Run: headless pygame with SDL's dummy video driver; simulated clock (each Clock.tick advances the game by its frame time, no real sleeping); random seed 0; keys injected as events and as key.get_pressed() state; no mouse input.
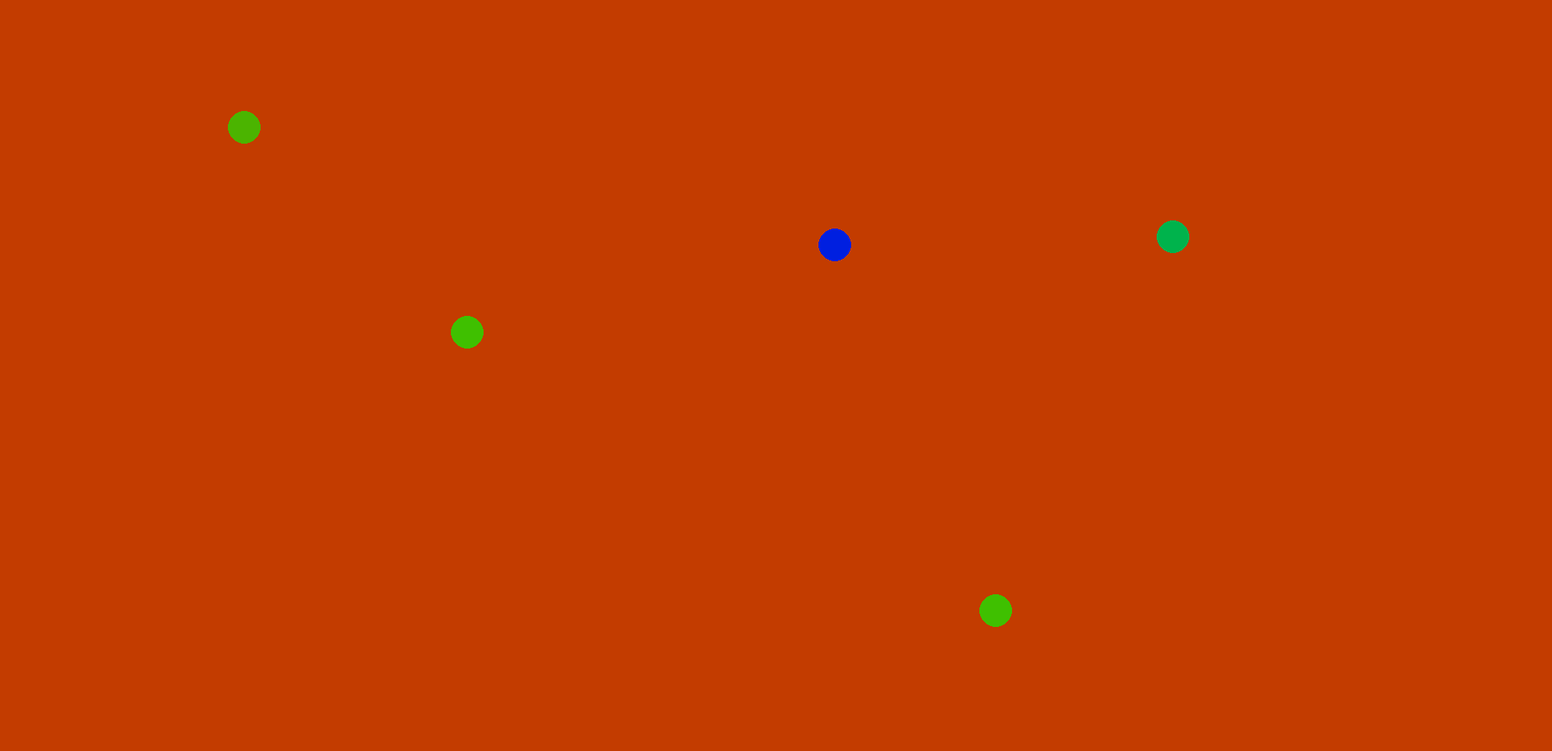
Frame 1 of 4 · flips 1–60 · no input
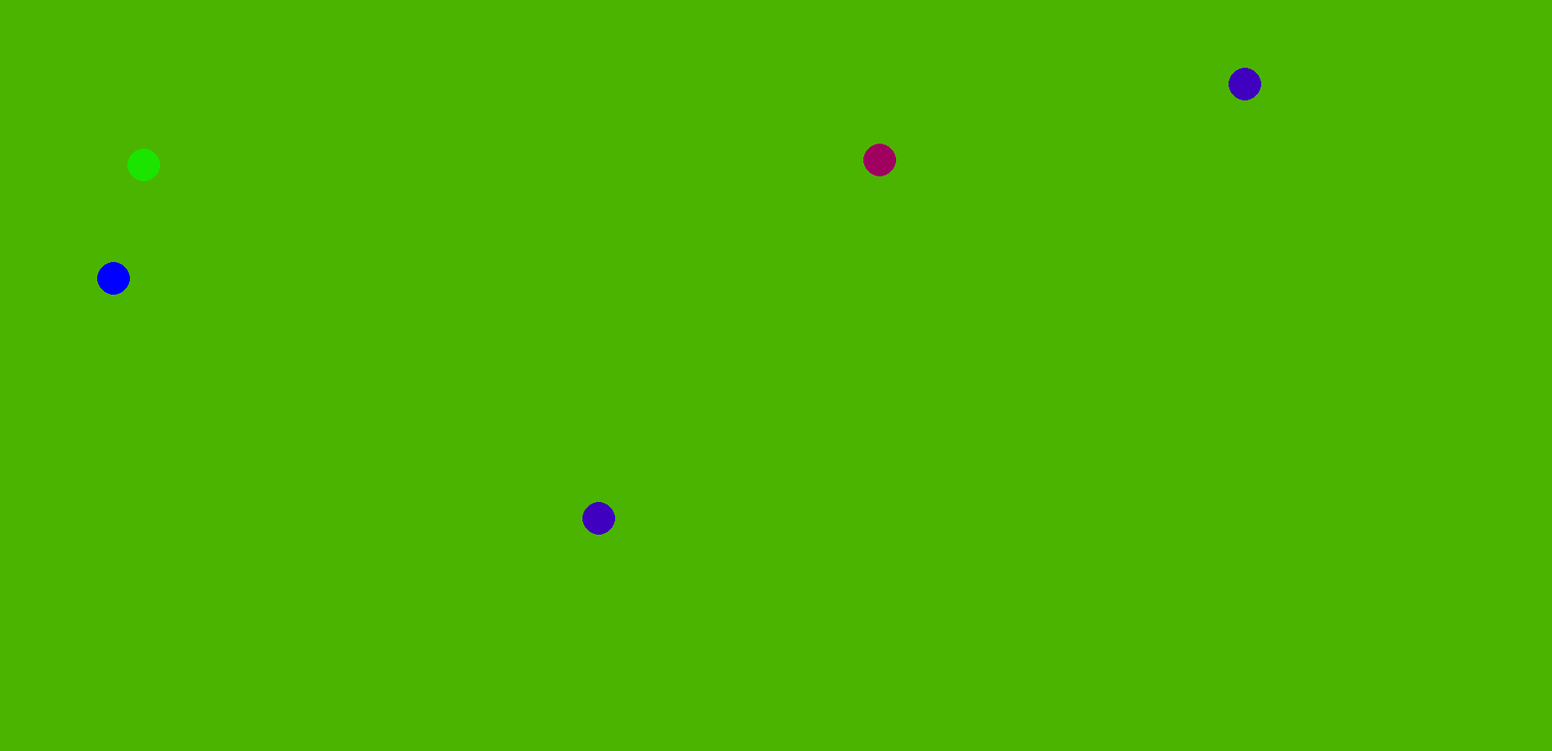
Frame 2 of 4 · flips 61–180 · tapped SPACE, RETURN · held RIGHT (→), D
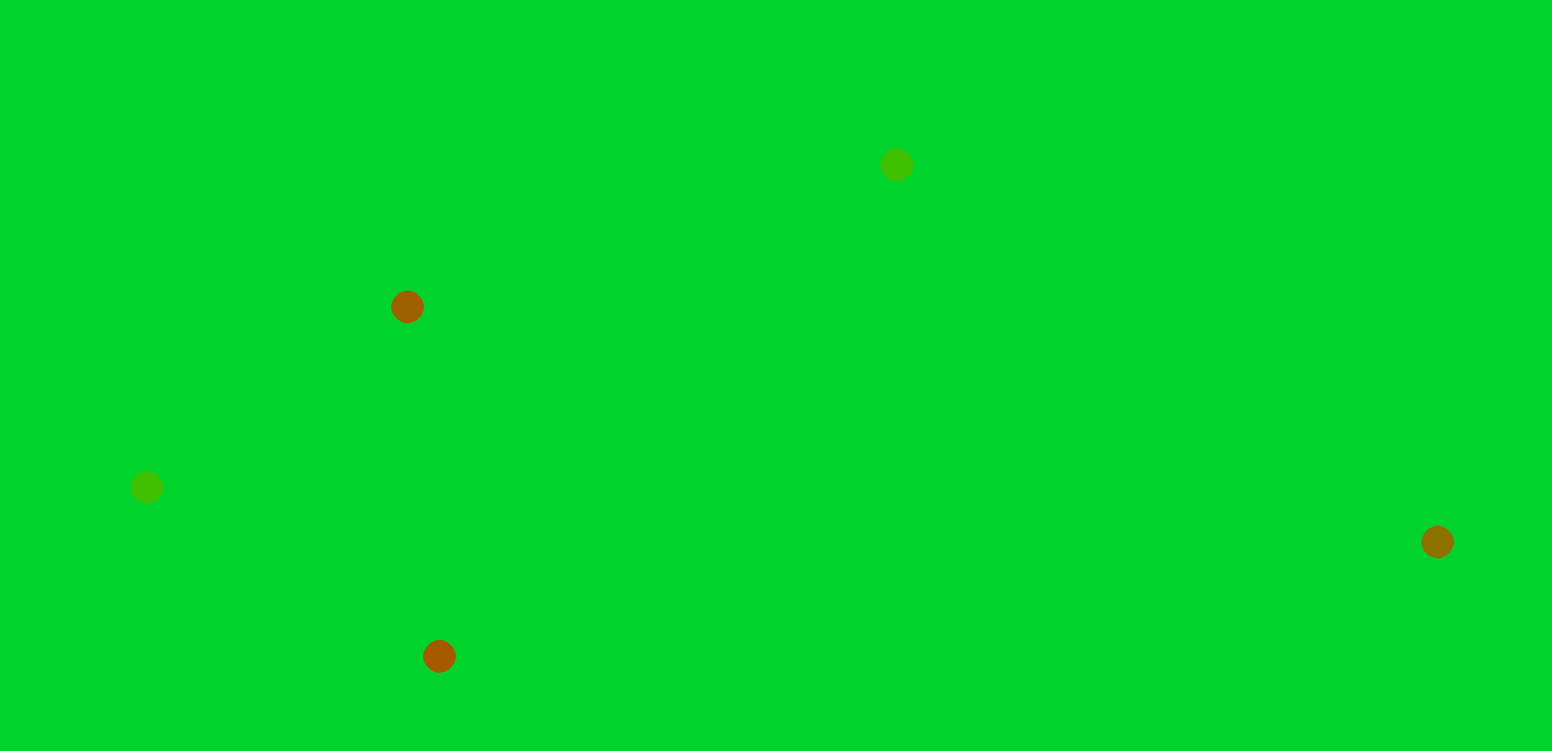
Frame 3 of 4 · flips 181–300 · held DOWN (↓), S
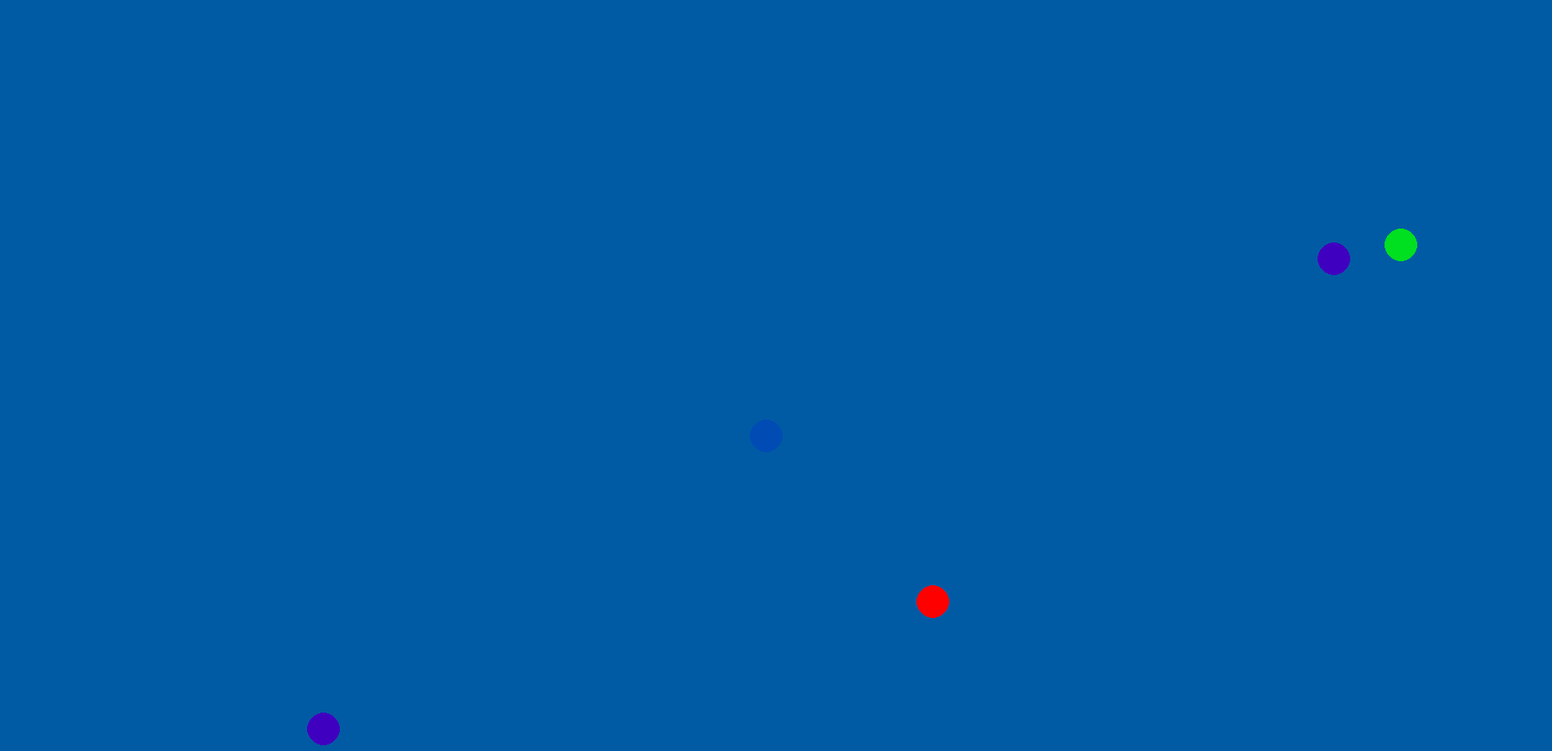
Frame 4 of 4 · flips 301–420 · held LEFT (←), A, UP (↑), W

The pygame program that drew these frames:

#!/usr/bin/env python3

from pygame import *
from random import randint
init()

h = 920
w = 1900

screen = display.set_mode((w,h))
solot = time.Clock()


fine = False

def distanza(a, b, c, d):
    return (a-c) ** 2 + (b - d) ** 2

class pallina():
    l = []
    index = 0
    def __init__(self, x, y, dx, dy, dc):
        self.x = x
        self.y = y
        self.dx = dx
        self.dy = dy
        self.col = [255,0,0]
        self.i = 0
        self.dc = dc
        self.index = pallina.index
        pallina.index += 1 
        self.sprite =  Surface((40,40),SRCALPHA)
        draw.circle(self.sprite,self.col,(20,20),20)
        pallina.l.append(self)

    def coll(self):
        for i in pallina.l[:self.index-1] + pallina.l[self.index:]:
            dis = distanza(self.x + 20, self.y +20, i.x+20, i.y+20)
            if dis < 1600 and dis != 0:
                mv = (self.dx ** 2  + self.dy ** 2) ** 0.5
                md = dis ** 0.5
                self.dx = -(i.x - self.x) * (1/md) * mv
                self.dy = -(i.y - self.y) * (1/md) * mv

    def draw(self):
        self.x += self.dx
        self.y += self.dy

        n = (self.i+1)%3
        self.col[self.i] -= self.dc
        self.col[n] += self.dc
        
        if self.col[self.i] < 0 or self.col[n] > 255:
            self.col[self.i] = 0
            self.col[n] = 255
            self.i += 1
            self.i = self.i % 3


        draw.circle(self.sprite,self.col,(20,20),20)
        if (self.x >= w-40 or self.x <= 0):
            self.dx = -self.dx
        if (self.y >= h-40 or self.y <= 0):
            self.dy = -self.dy
        screen.blit(self.sprite, (self.x, self.y))

for _ in range(5):
    pallina(randint(200, 400), randint(200, 400), randint(-20, 20), randint(-20, 20), randint(0, 50))

ii = 0
c = [255, 0, 0]
while not fine:
    for e in event.get():
        if e.type == QUIT:
            fine = True

    n = (ii + 1) % 3
    c[ii] -= 1
    c[n] += 1


    if c[ii] < 0 or c[n] > 255:
        c[ii] = 0
        c[n] = 255
        ii += 1
        ii = ii % 3

    screen.fill(c)

    for i in pallina.l:
        i.coll()

    for i in pallina.l:
        i.draw()

    display.flip()

    solot.tick(60)


quit()
